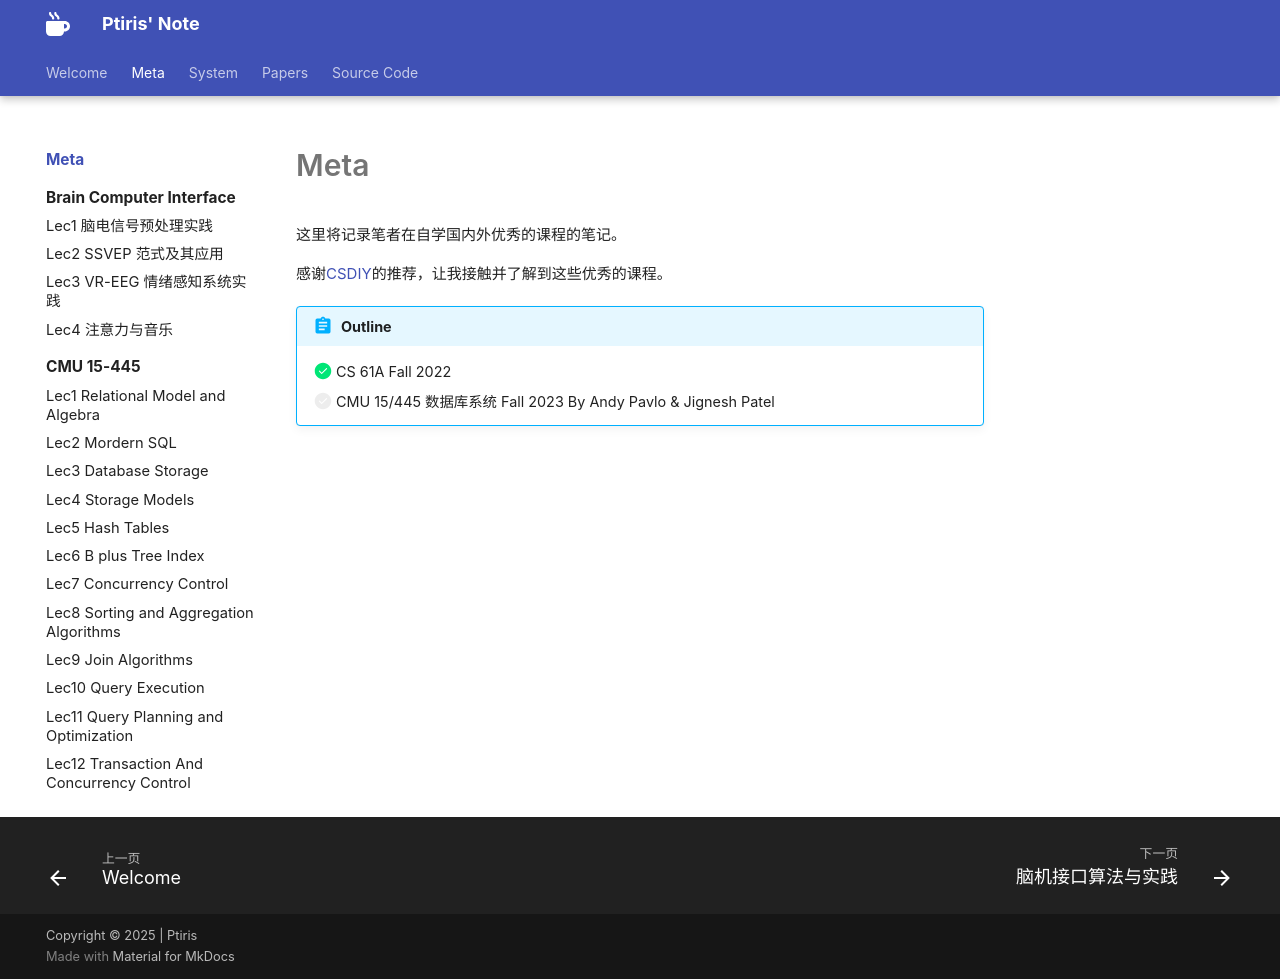

repository: ptiris/PtirisNote · page: metacourses/index.html · generator: mkdocs

# Meta

 这里将记录笔者在自学国内外优秀的课程的笔记。
 
 感谢[CSDIY](https://csdiy.wiki/)的推荐，让我接触并了解到这些优秀的课程。

!!! abstract "Outline"

    - [x] CS 61A Fall 2022
    - [ ] CMU 15/445 数据库系统 Fall 2023 By Andy Pavlo & Jignesh Patel
